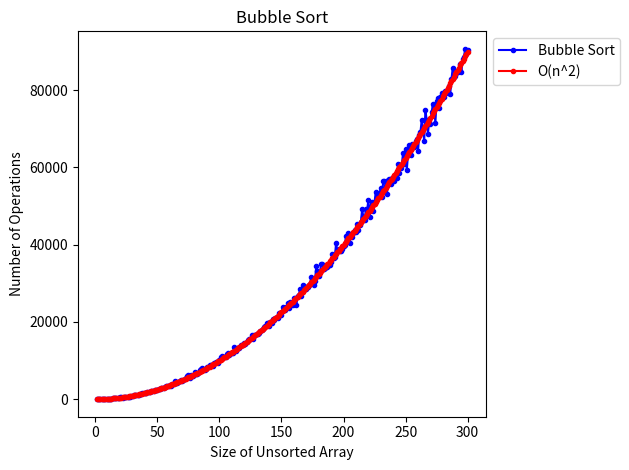
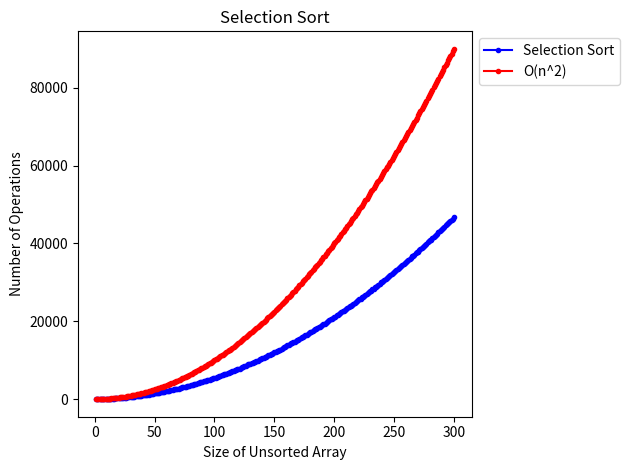
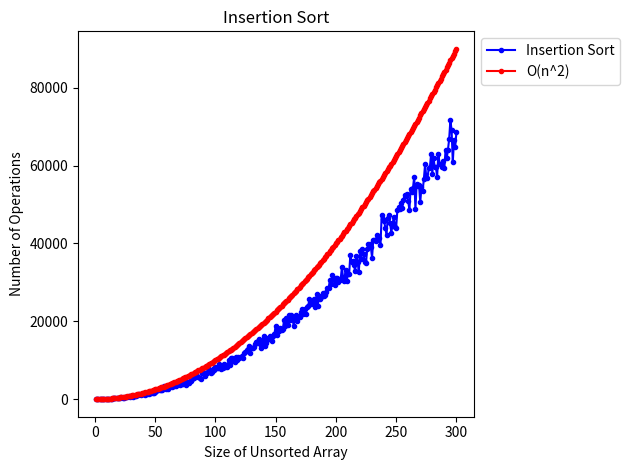

Write Python code to recreate these figures, in order.
# A mini-project which plots out operations vs arrayLength for BubbleSort, InsertionSort, and SelectionSort.
import matplotlib.pyplot as plt
import math
import random

# A reversed sorted list for testing the functionality of the sorting algorithms
worst_case = list(range(1,11))[::-1]


count = 0
# Make a function that adds one to count
# Will show up everytime an elementary operation occurs
def c():
    global count
    count += 1

# Optimised bubble sort from last assignment
def bs_optimized(arr):

    for i in range(len(arr)-1):
        # The aforementioned boolean to keep track of swaps
        flag = False; c()

        # Don't check the last i because they are guaranteed to be sorted already
        for j in range(len(arr)-1-i):
            c()
            if arr[j] > arr[j+1]:
                flag = True; c()
                arr[j+1], arr[j] = arr[j], arr[j+1]; c()
        
        c()
        if flag == False:
            break; c()

    c()
    # Return sorted array
    return arr


# Selection Sort Implementation
def select_sort(arr):
    # The sorted segment will be constructed from the left side

    for i in range(len(arr)-1):
    # Arbitrarily initialize min element index
        min_index = i; c()

        # i will change the left-bound of the unsorted array
        for j in range(i+1, len(arr)):

            # The standard way to find the minimum element in an array
            c()
            if arr[j] < arr[min_index]:
                min_index = j; c()

        # Move the min element to end of sorted segment
        arr[i], arr[min_index] = arr[min_index], arr[i]; c()

    c();
    # Return sorted array
    return arr


# Insertion Sort Implementation
def insert_sort(arr):
    # We will be building our sorted segment from left to right
    for i in range(1, len(arr)):
        
        temp = arr[i]; c()

        # Begin our search for the spot to insert arr[i] 
        j = i - 1; c()

        # Stop when j hits 0, the left-bound of the array
        while j >= 0:
            # Swap it backwards until it's in the right spot 
            c()
            if temp >= arr[j]:
                break

            arr[j+1] = arr[j]; c()
            j -= 1; c()

        arr[j+1] = temp; (c)

    # This usage of temp saves elementary moves; better than swapping repeatedly

    c()
    # Return sorted array
    return arr


# N is the max size of unsorted array
N = 300

# Now we grab our data and plot it three times
sorting_functions = [bs_optimized, select_sort, insert_sort]
titles = ["Bubble Sort", "Selection Sort", "Insertion Sort"]
x_label = "Size of Unsorted Array"
y_label = "Number of Operations"
x_values = list(range(1, N+1))

# We have coded in our titles, labels, and x_values.

for index, f in enumerate(sorting_functions):

    arr_sizes = list(range(1,N+1))
    operations = []

    for t in range(1,N+1):

        # Reset elementary operations count
        count = 0 

        # Make a shuffled list of numbers
        test = list(range(1,t+1))
        random.shuffle(test)

        f(test)

        operations.append(count)

    # Plot our data
    fig = plt.figure()

    plt.title(titles[index])
    plt.xlabel(x_label)
    plt.ylabel(y_label)
    plt.plot(x_values, operations, label=titles[index], marker=".", color="blue")
    plt.plot(x_values, [n**2 for n in x_values], label='O(n^2)', marker=".", color="red")
    plt.legend(bbox_to_anchor=(1, 1))
    #plt.grid(True)
    plt.tight_layout()
    plt.savefig(titles[index] + '.png')
